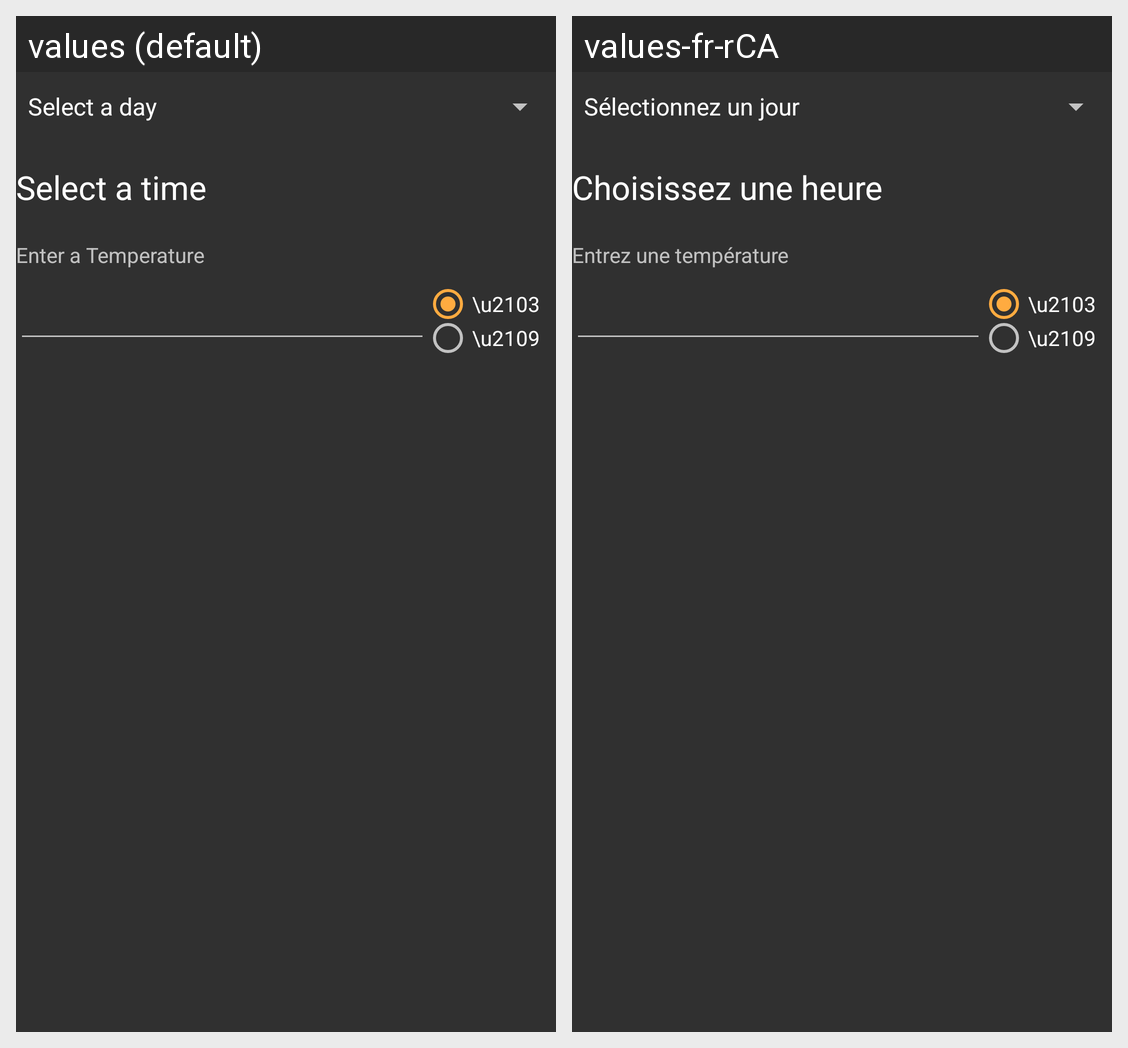

The same Android screen rendered under two of its app's locales, left to right. List the strings drawn on it with the default value and each locale's translation.
Android screen res/layout/activity_add.xml rendered under 2 locales, left to right: values (default), values-fr-rCA. Device: Nexus 5 (rendered at 1080×1920; each locale shown at half size, 540×960, under a caption strip naming it); theme AppThemeToolBar.
Strings drawn on this screen, with the default value and each locale's value (text and hints the layout hard-codes, and strings that could not be matched under every locale, appear in the picture but are not listed):

enter_a_temperature
  values: Enter a Temperature
  values-fr-rCA: Entrez une température

select_a_time
  values: Select a time
  values-fr-rCA: Choisissez une heure
